Run: headless pygame with SDL's dummy video driver; simulated clock (each Clock.tick advances the game by its frame time, no real sleeping); random seed 0; keys injected as events and as key.get_pressed() state; no mouse input.
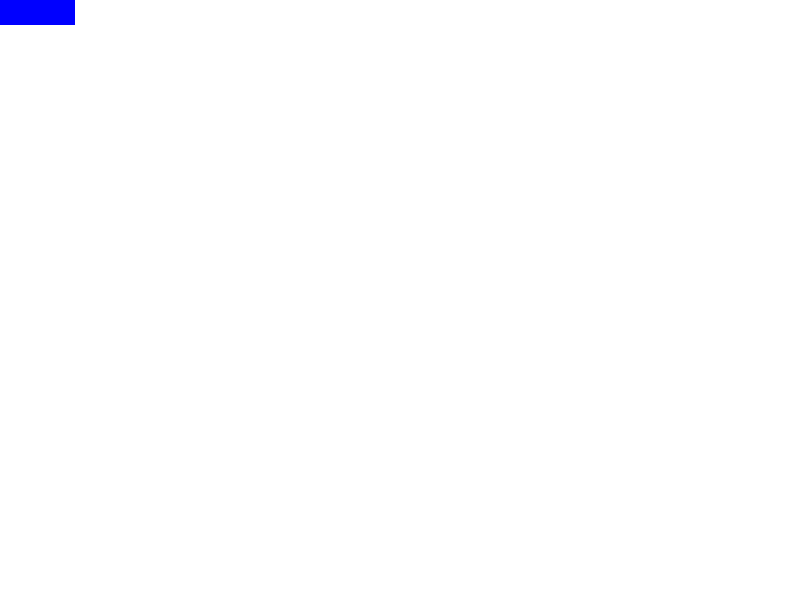
Frame 1 of 4 · flips 1–60 · no input
Frame 2 of 4 · flips 61–180 · tapped SPACE, RETURN · held RIGHT (→), D · screen unchanged from frame 1, image omitted
Frame 3 of 4 · flips 181–300 · held DOWN (↓), S · screen unchanged from frame 2, image omitted
Frame 4 of 4 · flips 301–420 · held LEFT (←), A, UP (↑), W · screen unchanged from frame 3, image omitted

The pygame program that drew these frames:

import pygame

# variable and class definitions ___________________________________
from pygame.locals import (
    K_UP,
    K_DOWN,
    K_LEFT,
    K_RIGHT,
    K_ESCAPE,
    KEYDOWN,
    QUIT,
)

# Define constants for the screen width and height
SCREEN_WIDTH = 800
SCREEN_HEIGHT = 600

# Define a Player object by extending pygame.sprite.Sprite
# The surface drawn on the screen is now an attribute of 'player'
class Player(pygame.sprite.Sprite):
    def __init__(self):
        super(Player, self).__init__()
        self.surf = pygame.Surface((75, 25))
        self.surf.fill((0, 0, 255))
        self.rect = self.surf.get_rect()

# initialization code ______________________________________________
pygame.init()

# Create the screen object
# The size is determined by the constant SCREEN_WIDTH and SCREEN_HEIGHT
screen = pygame.display.set_mode((SCREEN_WIDTH, SCREEN_HEIGHT))

# Instantiate player. Right now, this is just a rectangle.
player = Player()

# Variable to keep our main loop running
running = True

# start of the game loop ___________________________________________
while running:
    
    # Check if the user clicked the window close button.
    for event in pygame.event.get():
        if event.type == pygame.QUIT:
            running = False

    # Fill the background with white        
    screen.fill((255,255,255))

    # Create a surface and pass in a tuple containing its length and width
    surf = pygame.Surface((100, 50))
    # Give the surface a color to separate it from the background
    surf.fill((0, 0, 0))
    # screen.blit(surf, (SCREEN_WIDTH/2, SCREEN_HEIGHT/2))
    
    # screen.blit(player.surf, (SCREEN_WIDTH/2, SCREEN_HEIGHT/2))
    # Draw the player on the screen
    screen.blit(player.surf, player.rect)



    # Flip everything to the display
    pygame.display.flip() 

# end of the game loop

pygame.quit()
